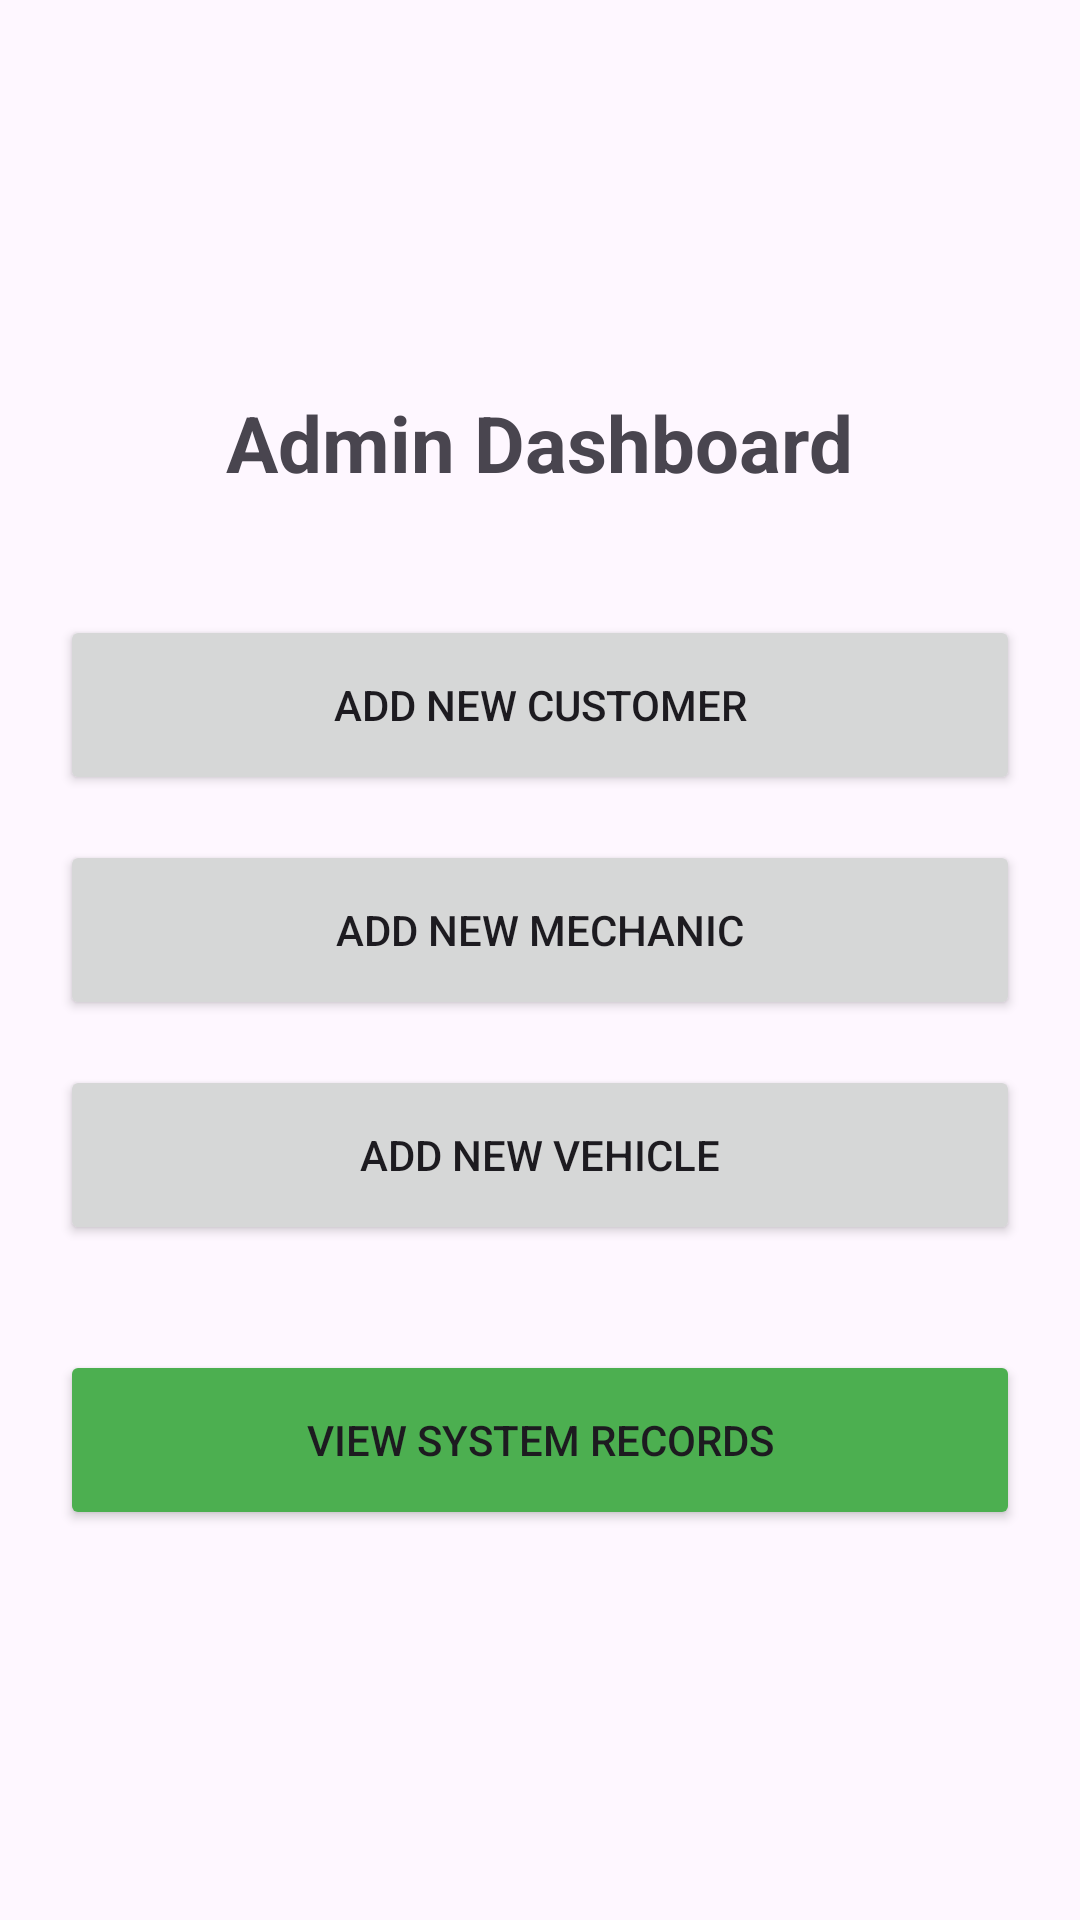

Reconstruct the res/layout file that produces this screen, plus the resources it refers to.
<!-- AndroidManifest.xml: application theme Theme.Vehicle_Service_Management_App -->
<!-- res/layout/activity_admin_dash.xml -->
<?xml version="1.0" encoding="utf-8"?>
<LinearLayout xmlns:android="http://schemas.android.com/apk/res/android"
    android:layout_width="match_parent"
    android:layout_height="match_parent"
    android:orientation="vertical"
    android:padding="20dp"
    android:gravity="center">

    <TextView
        android:layout_width="wrap_content"
        android:layout_height="wrap_content"
        android:text="Admin Dashboard"
        android:textSize="26sp"
        android:textStyle="bold"
        android:layout_marginBottom="40dp"/>

    <Button
        android:id="@+id/btnAddCustomer"
        android:layout_width="match_parent"
        android:layout_height="60dp"
        android:text="Add New Customer"
        android:layout_marginBottom="15dp"/>

    <Button
        android:id="@+id/btnAddMechanic"
        android:layout_width="match_parent"
        android:layout_height="60dp"
        android:text="Add New Mechanic"
        android:layout_marginBottom="15dp"/>

    <Button
        android:id="@+id/btnAddVehicle"
        android:layout_width="match_parent"
        android:layout_height="60dp"
        android:text="Add New Vehicle"
        android:layout_marginBottom="15dp"/>

    <Button
        android:id="@+id/btnViewRecords"
        android:layout_width="match_parent"
        android:layout_height="60dp"
        android:text="View System Records"
        android:backgroundTint="#4CAF50"
        android:layout_marginTop="20dp"/>

</LinearLayout>
<!-- resources referenced by this layout -->
<resources>
  <style name="Theme.Vehicle_Service_Management_App" parent="Base.Theme.Vehicle_Service_Management_App" />
  <style name="Base.Theme.Vehicle_Service_Management_App" parent="Theme.Material3.DayNight.NoActionBar">
          
          
      </style>
</resources>
